Run: headless pygame with SDL's dummy video driver; simulated clock (each Clock.tick advances the game by its frame time, no real sleeping); random seed 0; keys injected as events and as key.get_pressed() state; mouse plan: one left click at the window centre at the start of phase 2, then a move to the lower-right quarter at the start of phase 3; restart key R tapped at the start of phases 3 and 4.
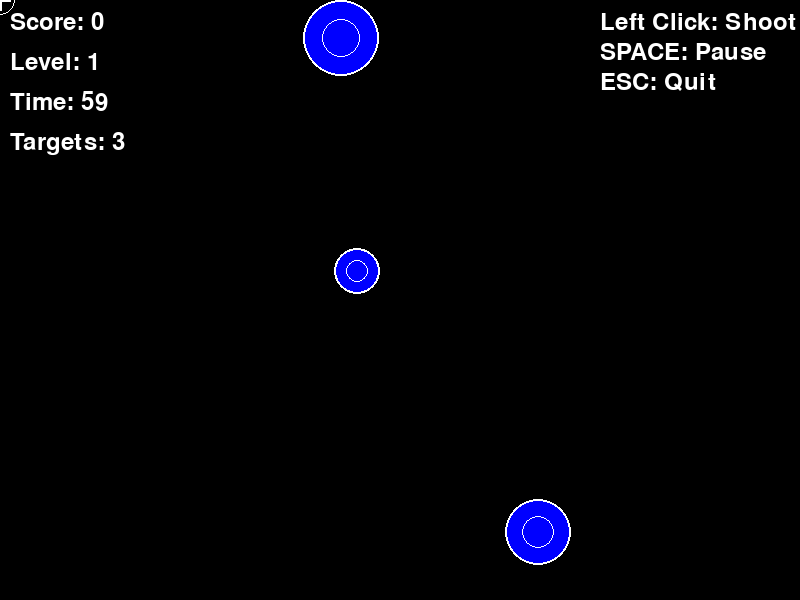
Frame 1 of 4 · flips 1–60 · no input
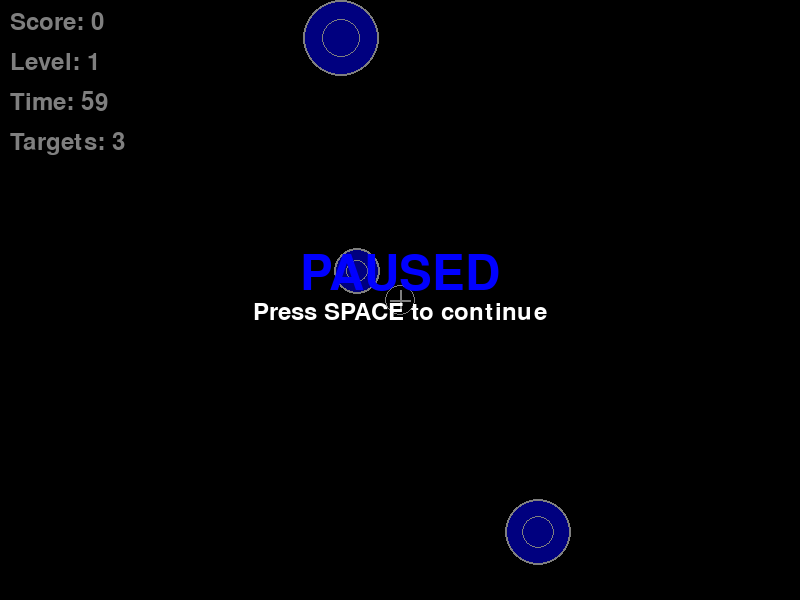
Frame 2 of 4 · flips 61–180 · clicked the window centre · tapped SPACE, RETURN · held RIGHT (→), D
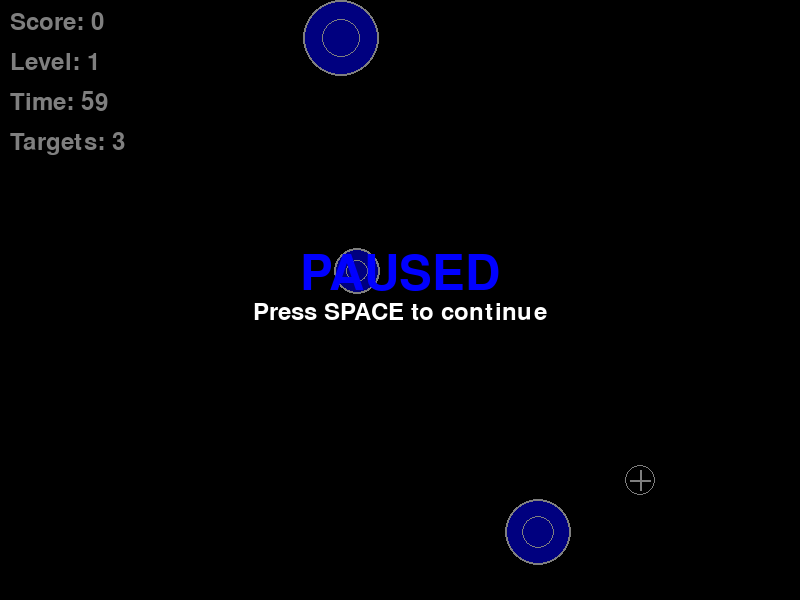
Frame 3 of 4 · flips 181–300 · moved the mouse to the lower-right quarter · tapped R · held DOWN (↓), S
Frame 4 of 4 · flips 301–420 · tapped R · held LEFT (←), A, UP (↑), W · screen unchanged from frame 3, image omitted

The pygame program that drew these frames:

import pygame
import random
import math
import sys

# Initialize Pygame
pygame.init()

# Constants
WINDOW_WIDTH = 800
WINDOW_HEIGHT = 600
FPS = 60

# Colors
BLACK = (0, 0, 0)
WHITE = (255, 255, 255)
RED = (255, 0, 0)
GREEN = (0, 255, 0)
BLUE = (0, 0, 255)
YELLOW = (255, 255, 0)
ORANGE = (255, 165, 0)
PURPLE = (128, 0, 128)

class Target:
    def __init__(self, x, y, radius, speed, points):
        self.x = x
        self.y = y
        self.radius = radius
        self.speed = speed
        self.points = points
        self.direction_x = random.choice([-1, 1])
        self.direction_y = random.choice([-1, 1])
        self.color = random.choice([RED, GREEN, BLUE, YELLOW, ORANGE, PURPLE])
        
    def update(self):
        self.x += self.speed * self.direction_x
        self.y += self.speed * self.direction_y
        
        # Bounce off walls
        if self.x - self.radius <= 0 or self.x + self.radius >= WINDOW_WIDTH:
            self.direction_x *= -1
        if self.y - self.radius <= 0 or self.y + self.radius >= WINDOW_HEIGHT:
            self.direction_y *= -1
            
        # Keep within bounds
        self.x = max(self.radius, min(WINDOW_WIDTH - self.radius, self.x))
        self.y = max(self.radius, min(WINDOW_HEIGHT - self.radius, self.y))
        
    def draw(self, screen):
        # Draw target with rings
        pygame.draw.circle(screen, self.color, (int(self.x), int(self.y)), self.radius)
        pygame.draw.circle(screen, WHITE, (int(self.x), int(self.y)), self.radius, 2)
        pygame.draw.circle(screen, WHITE, (int(self.x), int(self.y)), self.radius // 2, 1)
        
    def is_hit(self, mouse_x, mouse_y):
        distance = math.sqrt((self.x - mouse_x) ** 2 + (self.y - mouse_y) ** 2)
        return distance <= self.radius

class TargetShooter:
    def __init__(self):
        self.screen = pygame.display.set_mode((WINDOW_WIDTH, WINDOW_HEIGHT))
        pygame.display.set_caption("Target Shooter - SIGMA")
        self.clock = pygame.time.Clock()
        self.font = pygame.font.Font(None, 36)
        self.big_font = pygame.font.Font(None, 72)
        
        self.reset_game()
        
    def reset_game(self):
        self.targets = []
        self.score = 0
        self.shots_fired = 0
        self.hits = 0
        self.level = 1
        self.game_over = False
        self.paused = False
        self.time_left = 60  # 60 seconds per level
        self.spawn_timer = 0
        self.spawn_delay = 120  # Spawn new target every 2 seconds at 60 FPS
        
        # Create initial targets
        self.spawn_targets(3)
        
    def spawn_targets(self, count):
        for _ in range(count):
            x = random.randint(50, WINDOW_WIDTH - 50)
            y = random.randint(50, WINDOW_HEIGHT - 50)
            radius = random.randint(20, 40)
            speed = random.uniform(1, 3) + (self.level * 0.5)
            points = max(1, 50 - radius)  # Smaller targets worth more points
            
            self.targets.append(Target(x, y, radius, speed, points))
            
    def handle_events(self):
        for event in pygame.event.get():
            if event.type == pygame.QUIT:
                return False
            elif event.type == pygame.KEYDOWN:
                if event.key == pygame.K_ESCAPE:
                    return False
                elif event.key == pygame.K_r and self.game_over:
                    self.reset_game()
                elif event.key == pygame.K_SPACE:
                    self.paused = not self.paused
            elif event.type == pygame.MOUSEBUTTONDOWN:
                if event.button == 1 and not self.game_over and not self.paused:  # Left click
                    self.shoot(event.pos)
        return True
        
    def shoot(self, mouse_pos):
        self.shots_fired += 1
        mouse_x, mouse_y = mouse_pos
        
        # Check if any target is hit
        for target in self.targets[:]:  # Use slice to avoid modification during iteration
            if target.is_hit(mouse_x, mouse_y):
                self.score += target.points
                self.hits += 1
                self.targets.remove(target)
                break
                
    def update(self):
        if self.game_over or self.paused:
            return
            
        # Update time
        self.time_left -= 1/FPS
        if self.time_left <= 0:
            if len(self.targets) == 0:
                # Level complete
                self.level += 1
                self.time_left = 60
                self.spawn_targets(3 + self.level)
                self.spawn_delay = max(60, self.spawn_delay - 10)  # Faster spawning
            else:
                self.game_over = True
                
        # Update targets
        for target in self.targets:
            target.update()
            
        # Spawn new targets
        self.spawn_timer += 1
        if self.spawn_timer >= self.spawn_delay and len(self.targets) < 8:
            self.spawn_targets(1)
            self.spawn_timer = 0
            
    def draw(self):
        self.screen.fill(BLACK)
        
        # Draw targets
        for target in self.targets:
            target.draw(self.screen)
            
        # Draw crosshair at mouse position
        mouse_x, mouse_y = pygame.mouse.get_pos()
        pygame.draw.line(self.screen, WHITE, (mouse_x - 10, mouse_y), (mouse_x + 10, mouse_y), 2)
        pygame.draw.line(self.screen, WHITE, (mouse_x, mouse_y - 10), (mouse_x, mouse_y + 10), 2)
        pygame.draw.circle(self.screen, WHITE, (mouse_x, mouse_y), 15, 1)
        
        # Draw UI
        score_text = self.font.render(f"Score: {self.score}", True, WHITE)
        level_text = self.font.render(f"Level: {self.level}", True, WHITE)
        time_text = self.font.render(f"Time: {int(self.time_left)}", True, WHITE)
        targets_text = self.font.render(f"Targets: {len(self.targets)}", True, WHITE)
        
        self.screen.blit(score_text, (10, 10))
        self.screen.blit(level_text, (10, 50))
        self.screen.blit(time_text, (10, 90))
        self.screen.blit(targets_text, (10, 130))
        
        # Draw accuracy
        if self.shots_fired > 0:
            accuracy = (self.hits / self.shots_fired) * 100
            accuracy_text = self.font.render(f"Accuracy: {accuracy:.1f}%", True, WHITE)
            self.screen.blit(accuracy_text, (10, 170))
            
        # Draw game over screen
        if self.game_over:
            overlay = pygame.Surface((WINDOW_WIDTH, WINDOW_HEIGHT))
            overlay.set_alpha(128)
            overlay.fill(BLACK)
            self.screen.blit(overlay, (0, 0))
            
            game_over_text = self.big_font.render("GAME OVER", True, RED)
            score_text = self.font.render(f"Final Score: {self.score}", True, WHITE)
            level_text = self.font.render(f"Level Reached: {self.level}", True, WHITE)
            restart_text = self.font.render("Press R to restart or ESC to quit", True, WHITE)
            
            self.screen.blit(game_over_text, (WINDOW_WIDTH // 2 - game_over_text.get_width() // 2, WINDOW_HEIGHT // 2 - 100))
            self.screen.blit(score_text, (WINDOW_WIDTH // 2 - score_text.get_width() // 2, WINDOW_HEIGHT // 2 - 50))
            self.screen.blit(level_text, (WINDOW_WIDTH // 2 - level_text.get_width() // 2, WINDOW_HEIGHT // 2 - 20))
            self.screen.blit(restart_text, (WINDOW_WIDTH // 2 - restart_text.get_width() // 2, WINDOW_HEIGHT // 2 + 20))
            
        # Draw pause screen
        if self.paused and not self.game_over:
            overlay = pygame.Surface((WINDOW_WIDTH, WINDOW_HEIGHT))
            overlay.set_alpha(128)
            overlay.fill(BLACK)
            self.screen.blit(overlay, (0, 0))
            
            pause_text = self.big_font.render("PAUSED", True, BLUE)
            continue_text = self.font.render("Press SPACE to continue", True, WHITE)
            
            self.screen.blit(pause_text, (WINDOW_WIDTH // 2 - pause_text.get_width() // 2, WINDOW_HEIGHT // 2 - 50))
            self.screen.blit(continue_text, (WINDOW_WIDTH // 2 - continue_text.get_width() // 2, WINDOW_HEIGHT // 2))
            
        # Draw instructions
        if not self.game_over and not self.paused:
            instructions = [
                "Left Click: Shoot",
                "SPACE: Pause",
                "ESC: Quit"
            ]
            for i, instruction in enumerate(instructions):
                text = self.font.render(instruction, True, WHITE)
                self.screen.blit(text, (WINDOW_WIDTH - 200, 10 + i * 30))
        
        pygame.display.flip()
        
    def run(self):
        pygame.mouse.set_visible(False)  # Hide mouse cursor, we'll draw our own crosshair
        running = True
        while running:
            running = self.handle_events()
            self.update()
            self.draw()
            self.clock.tick(FPS)
            
        pygame.quit()
        sys.exit()

if __name__ == "__main__":
    print("🎯 Target Shooter - SIGMA")
    print("=" * 30)
    print("Controls:")
    print("• Left Click: Shoot targets")
    print("• SPACE: Pause/Resume")
    print("• R: Restart (when game over)")
    print("• ESC: Quit game")
    print("=" * 30)
    print("Objective: Shoot moving targets to score points!")
    print("Smaller targets = More points")
    print("Starting game...")
    
    game = TargetShooter()
    game.run()
